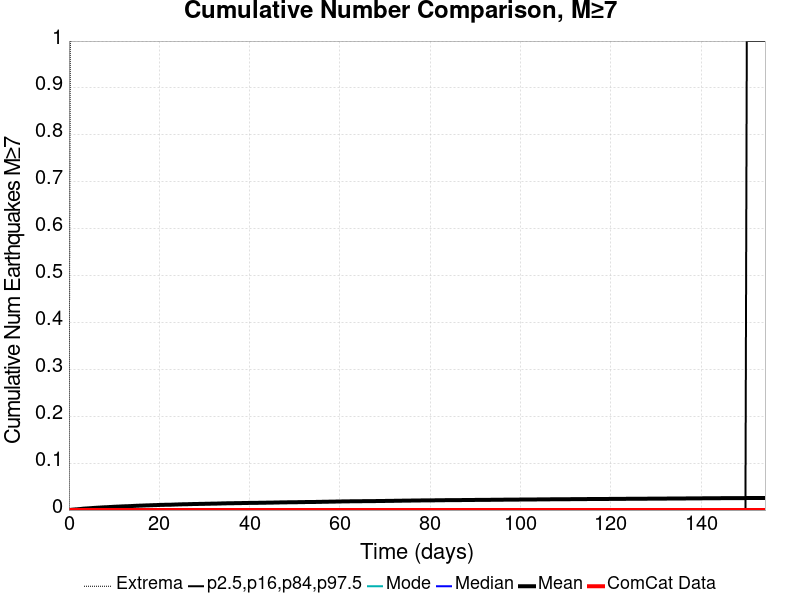

The data file committed next to this chart (first rows):
Time (days), ComCat Data, Simulation Mean, Simulation Median, Simulation Mode, Simulation Minimum, Simulation Maximum, 2.5 %-ile, 16 %-ile, 84 %-ile, 97.5 %-ile
0.0, 0.0, 0.0, 0.0, 0.0, 0.0, 0.0, 0.0, 0.0, 0.0, 0.0
0.3089, 0.0, 3.8E-4, 0.0, 0.0, 0.0, 1.0, 0.0, 0.0, 0.0, 0.0
0.6178, 0.0, 6.6E-4, 0.0, 0.0, 0.0, 1.0, 0.0, 0.0, 0.0, 0.0
0.9267, 0.0, 9.6E-4, 0.0, 0.0, 0.0, 2.0, 0.0, 0.0, 0.0, 0.0
1.236, 0.0, 0.00124, 0.0, 0.0, 0.0, 2.0, 0.0, 0.0, 0.0, 0.0
1.544, 0.0, 0.00146, 0.0, 0.0, 0.0, 2.0, 0.0, 0.0, 0.0, 0.0
1.853, 0.0, 0.00162, 0.0, 0.0, 0.0, 2.0, 0.0, 0.0, 0.0, 0.0
2.162, 0.0, 0.00196, 0.0, 0.0, 0.0, 2.0, 0.0, 0.0, 0.0, 0.0
2.471, 0.0, 0.00217, 0.0, 0.0, 0.0, 2.0, 0.0, 0.0, 0.0, 0.0
2.78, 0.0, 0.00252, 0.0, 0.0, 0.0, 2.0, 0.0, 0.0, 0.0, 0.0
3.089, 0.0, 0.00287, 0.0, 0.0, 0.0, 2.0, 0.0, 0.0, 0.0, 0.0
3.398, 0.0, 0.00313, 0.0, 0.0, 0.0, 2.0, 0.0, 0.0, 0.0, 0.0
3.707, 0.0, 0.0033, 0.0, 0.0, 0.0, 2.0, 0.0, 0.0, 0.0, 0.0
4.016, 0.0, 0.00351, 0.0, 0.0, 0.0, 2.0, 0.0, 0.0, 0.0, 0.0
4.324, 0.0, 0.00365, 0.0, 0.0, 0.0, 2.0, 0.0, 0.0, 0.0, 0.0
4.633, 0.0, 0.00392, 0.0, 0.0, 0.0, 2.0, 0.0, 0.0, 0.0, 0.0
4.942, 0.0, 0.00407, 0.0, 0.0, 0.0, 2.0, 0.0, 0.0, 0.0, 0.0
5.251, 0.0, 0.00434, 0.0, 0.0, 0.0, 2.0, 0.0, 0.0, 0.0, 0.0
5.56, 0.0, 0.00457, 0.0, 0.0, 0.0, 2.0, 0.0, 0.0, 0.0, 0.0
5.869, 0.0, 0.00476, 0.0, 0.0, 0.0, 2.0, 0.0, 0.0, 0.0, 0.0
6.178, 0.0, 0.00492, 0.0, 0.0, 0.0, 2.0, 0.0, 0.0, 0.0, 0.0
6.487, 0.0, 0.00512, 0.0, 0.0, 0.0, 2.0, 0.0, 0.0, 0.0, 0.0
6.796, 0.0, 0.00527, 0.0, 0.0, 0.0, 2.0, 0.0, 0.0, 0.0, 0.0
7.104, 0.0, 0.00544, 0.0, 0.0, 0.0, 2.0, 0.0, 0.0, 0.0, 0.0
7.413, 0.0, 0.00567, 0.0, 0.0, 0.0, 2.0, 0.0, 0.0, 0.0, 0.0
7.722, 0.0, 0.00581, 0.0, 0.0, 0.0, 2.0, 0.0, 0.0, 0.0, 0.0
8.031, 0.0, 0.00599, 0.0, 0.0, 0.0, 2.0, 0.0, 0.0, 0.0, 0.0
8.34, 0.0, 0.00607, 0.0, 0.0, 0.0, 2.0, 0.0, 0.0, 0.0, 0.0
8.649, 0.0, 0.00619, 0.0, 0.0, 0.0, 2.0, 0.0, 0.0, 0.0, 0.0
8.958, 0.0, 0.00642, 0.0, 0.0, 0.0, 2.0, 0.0, 0.0, 0.0, 0.0
9.267, 0.0, 0.00657, 0.0, 0.0, 0.0, 2.0, 0.0, 0.0, 0.0, 0.0
9.575, 0.0, 0.00671, 0.0, 0.0, 0.0, 2.0, 0.0, 0.0, 0.0, 0.0
9.884, 0.0, 0.00692, 0.0, 0.0, 0.0, 2.0, 0.0, 0.0, 0.0, 0.0
10.19, 0.0, 0.00705, 0.0, 0.0, 0.0, 2.0, 0.0, 0.0, 0.0, 0.0
10.5, 0.0, 0.0072, 0.0, 0.0, 0.0, 2.0, 0.0, 0.0, 0.0, 0.0
10.81, 0.0, 0.00733, 0.0, 0.0, 0.0, 2.0, 0.0, 0.0, 0.0, 0.0
11.12, 0.0, 0.00745, 0.0, 0.0, 0.0, 2.0, 0.0, 0.0, 0.0, 0.0
11.43, 0.0, 0.00763, 0.0, 0.0, 0.0, 2.0, 0.0, 0.0, 0.0, 0.0
11.74, 0.0, 0.00777, 0.0, 0.0, 0.0, 2.0, 0.0, 0.0, 0.0, 0.0
12.05, 0.0, 0.00792, 0.0, 0.0, 0.0, 2.0, 0.0, 0.0, 0.0, 0.0
12.36, 0.0, 0.00801, 0.0, 0.0, 0.0, 2.0, 0.0, 0.0, 0.0, 0.0
12.66, 0.0, 0.00812, 0.0, 0.0, 0.0, 2.0, 0.0, 0.0, 0.0, 0.0
12.97, 0.0, 0.00822, 0.0, 0.0, 0.0, 2.0, 0.0, 0.0, 0.0, 0.0
13.28, 0.0, 0.00829, 0.0, 0.0, 0.0, 2.0, 0.0, 0.0, 0.0, 0.0
13.59, 0.0, 0.00843, 0.0, 0.0, 0.0, 2.0, 0.0, 0.0, 0.0, 0.0
13.9, 0.0, 0.00859, 0.0, 0.0, 0.0, 2.0, 0.0, 0.0, 0.0, 0.0
14.21, 0.0, 0.00874, 0.0, 0.0, 0.0, 2.0, 0.0, 0.0, 0.0, 0.0
14.52, 0.0, 0.00895, 0.0, 0.0, 0.0, 2.0, 0.0, 0.0, 0.0, 0.0
14.83, 0.0, 0.00906, 0.0, 0.0, 0.0, 2.0, 0.0, 0.0, 0.0, 0.0
15.14, 0.0, 0.00917, 0.0, 0.0, 0.0, 2.0, 0.0, 0.0, 0.0, 0.0
15.44, 0.0, 0.00928, 0.0, 0.0, 0.0, 2.0, 0.0, 0.0, 0.0, 0.0
15.75, 0.0, 0.00944, 0.0, 0.0, 0.0, 2.0, 0.0, 0.0, 0.0, 0.0
16.06, 0.0, 0.00951, 0.0, 0.0, 0.0, 2.0, 0.0, 0.0, 0.0, 0.0
16.37, 0.0, 0.00961, 0.0, 0.0, 0.0, 2.0, 0.0, 0.0, 0.0, 0.0
16.68, 0.0, 0.00972, 0.0, 0.0, 0.0, 2.0, 0.0, 0.0, 0.0, 0.0
16.99, 0.0, 0.00987, 0.0, 0.0, 0.0, 2.0, 0.0, 0.0, 0.0, 0.0
17.3, 0.0, 0.00996, 0.0, 0.0, 0.0, 2.0, 0.0, 0.0, 0.0, 0.0
17.61, 0.0, 0.01003, 0.0, 0.0, 0.0, 2.0, 0.0, 0.0, 0.0, 0.0
17.92, 0.0, 0.01015, 0.0, 0.0, 0.0, 2.0, 0.0, 0.0, 0.0, 0.0
18.22, 0.0, 0.01024, 0.0, 0.0, 0.0, 2.0, 0.0, 0.0, 0.0, 0.0
... 440 more rows
